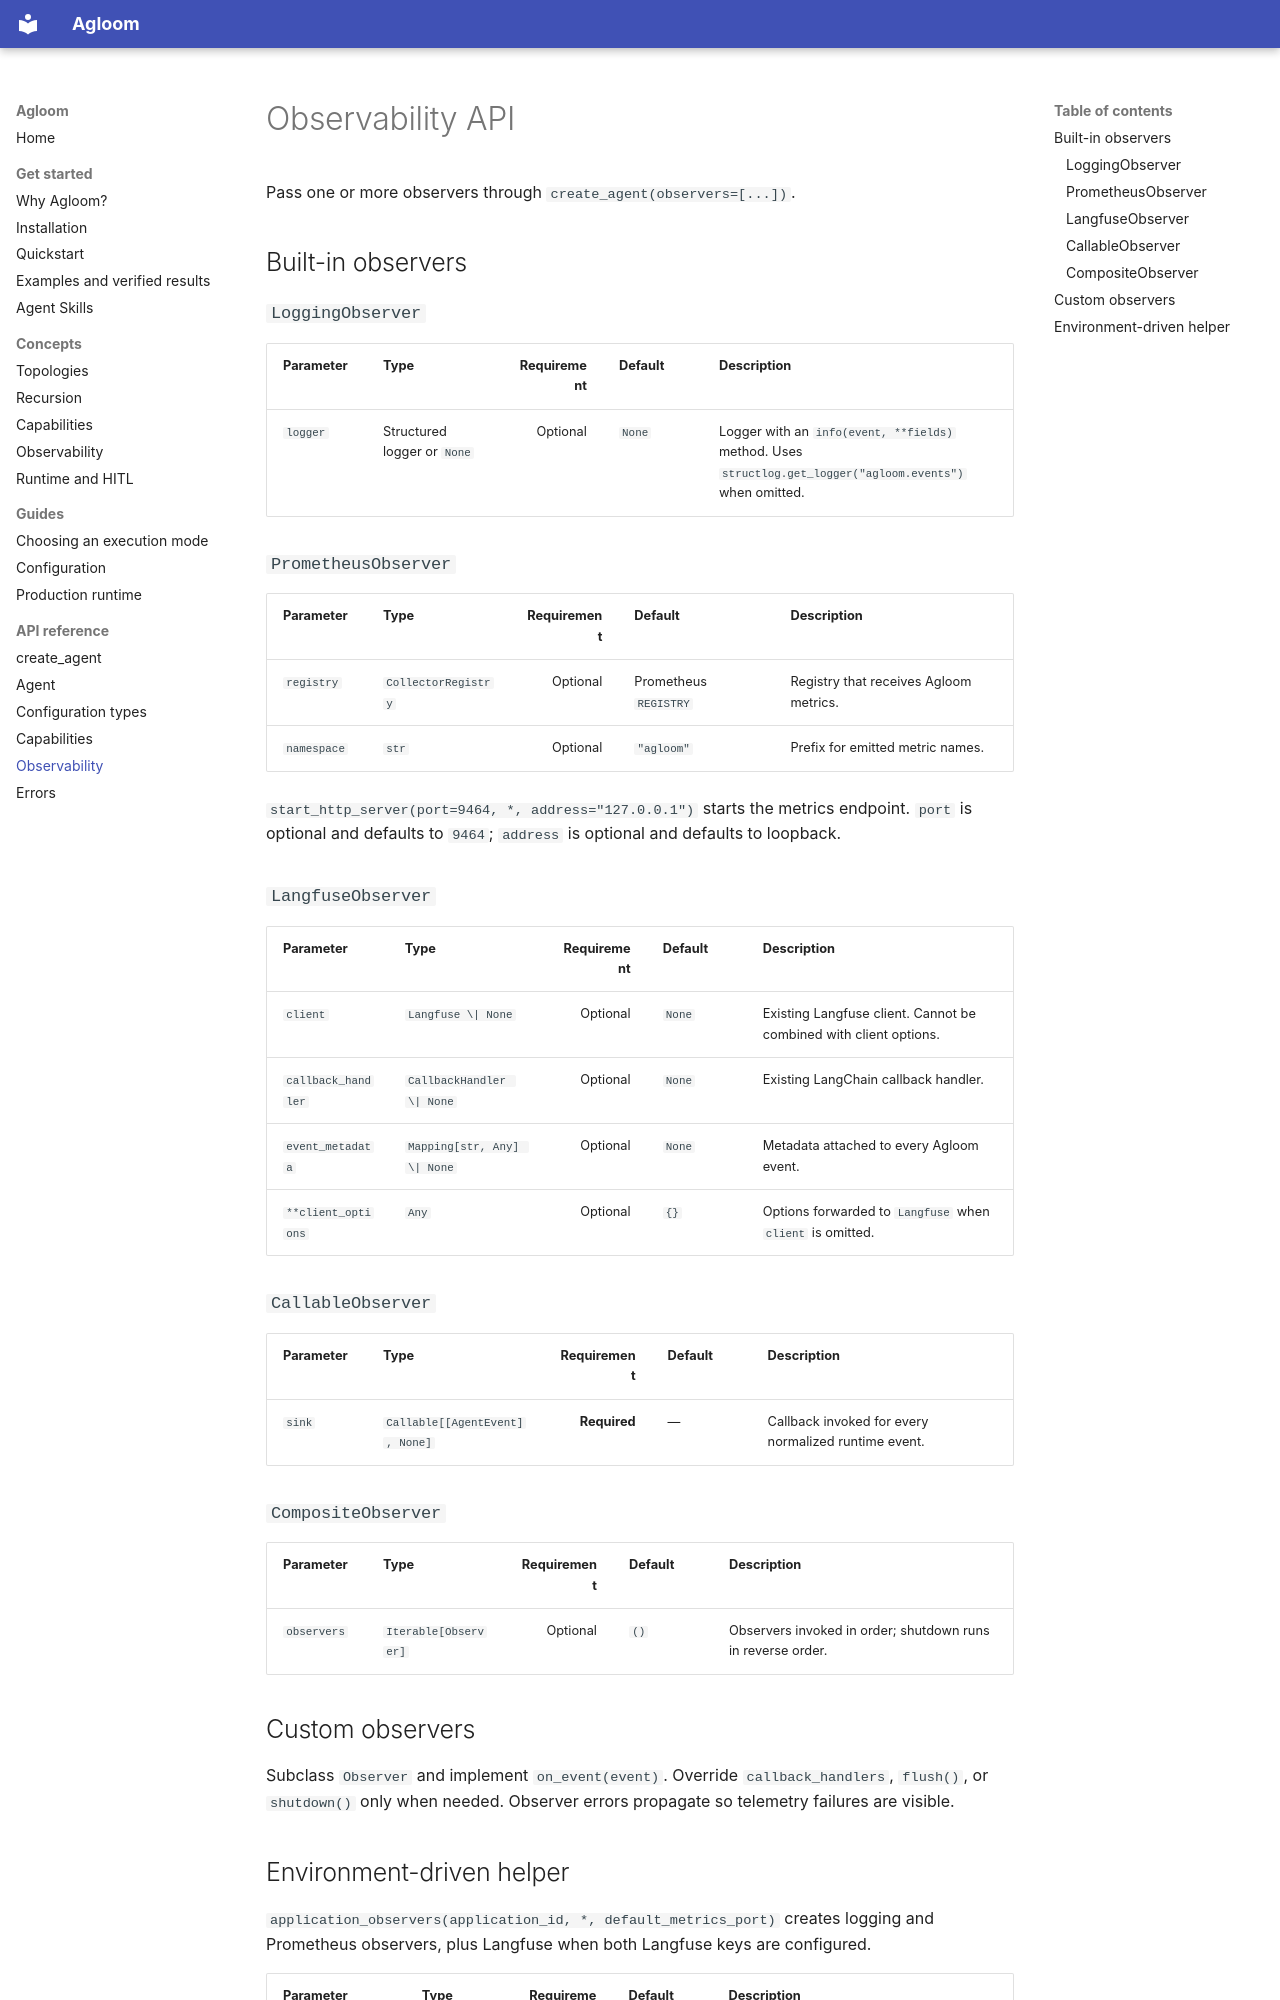

repository: smuniharish/agloom · page: api/observability/index.html · generator: mkdocs

# Observability API

Pass one or more observers through `create_agent(observers=[...])`.

## Built-in observers

### `LoggingObserver`

| Parameter | Type | Requirement | Default | Description |
|---|---|---:|---|---|
| `logger` | Structured logger or `None` | Optional | `None` | Logger with an `info(event, **fields)` method. Uses `structlog.get_logger("agloom.events")` when omitted. |

### `PrometheusObserver`

| Parameter | Type | Requirement | Default | Description |
|---|---|---:|---|---|
| `registry` | `CollectorRegistry` | Optional | Prometheus `REGISTRY` | Registry that receives Agloom metrics. |
| `namespace` | `str` | Optional | `"agloom"` | Prefix for emitted metric names. |

`start_http_server(port=9464, *, address="127.0.0.1")` starts the metrics
endpoint. `port` is optional and defaults to `9464`; `address` is optional and
defaults to loopback.

### `LangfuseObserver`

| Parameter | Type | Requirement | Default | Description |
|---|---|---:|---|---|
| `client` | `Langfuse \| None` | Optional | `None` | Existing Langfuse client. Cannot be combined with client options. |
| `callback_handler` | `CallbackHandler \| None` | Optional | `None` | Existing LangChain callback handler. |
| `event_metadata` | `Mapping[str, Any] \| None` | Optional | `None` | Metadata attached to every Agloom event. |
| `**client_options` | `Any` | Optional | `{}` | Options forwarded to `Langfuse` when `client` is omitted. |

### `CallableObserver`

| Parameter | Type | Requirement | Default | Description |
|---|---|---:|---|---|
| `sink` | `Callable[[AgentEvent], None]` | **Required** | — | Callback invoked for every normalized runtime event. |

### `CompositeObserver`

| Parameter | Type | Requirement | Default | Description |
|---|---|---:|---|---|
| `observers` | `Iterable[Observer]` | Optional | `()` | Observers invoked in order; shutdown runs in reverse order. |

## Custom observers

Subclass `Observer` and implement `on_event(event)`. Override
`callback_handlers`, `flush()`, or `shutdown()` only when needed. Observer
errors propagate so telemetry failures are visible.
